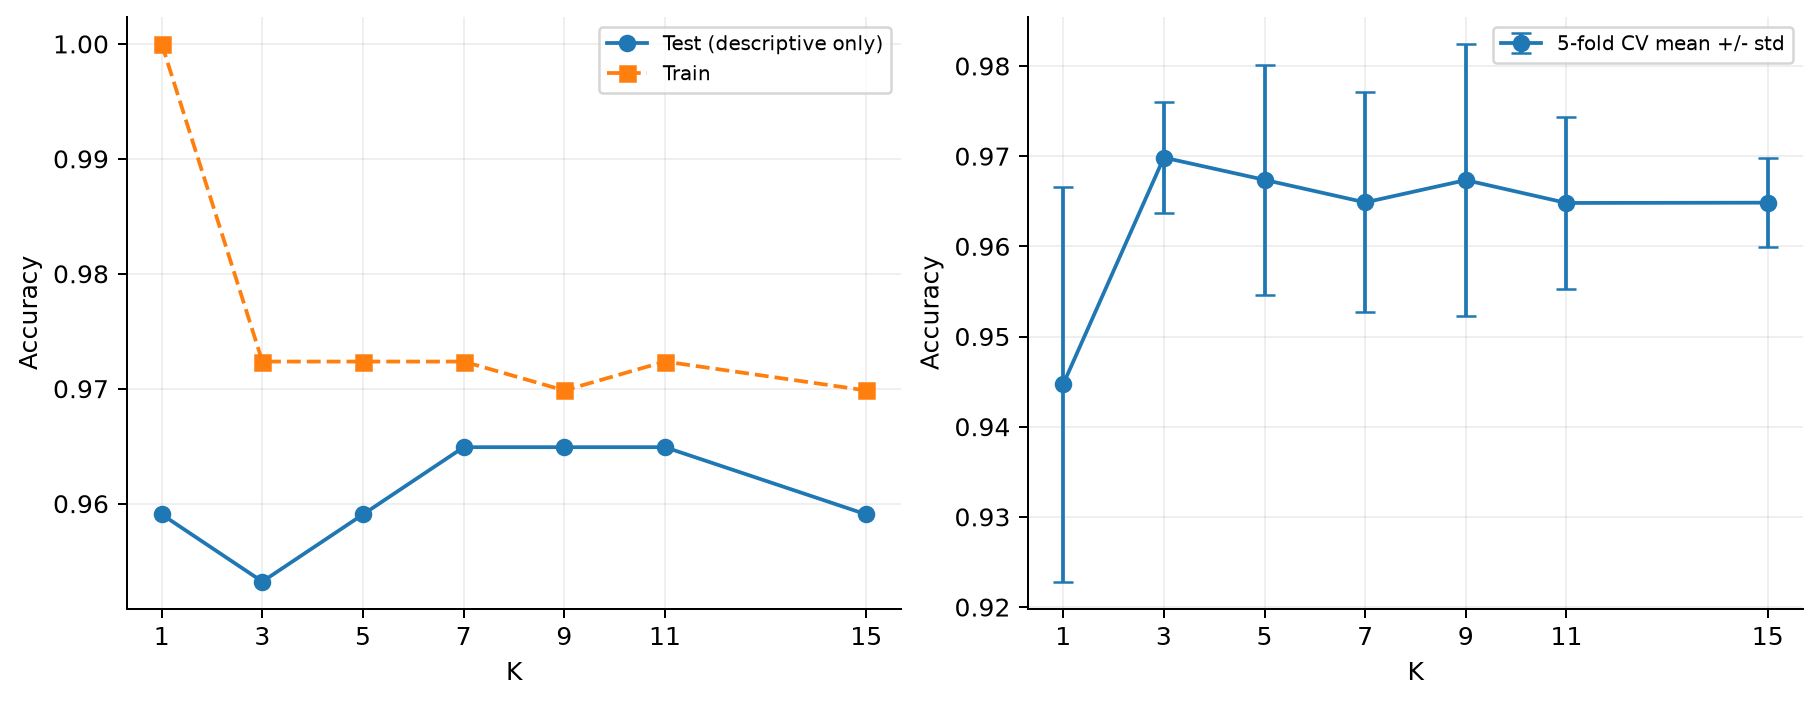

The file beside this chart, header and first rows:
k, test_accuracy, train_accuracy, cv_mean, cv_std
1, 0.9591, 1.0, 0.9447, 0.0219
3, 0.9532, 0.9724, 0.9698, 0.006191
5, 0.9591, 0.9724, 0.9674, 0.01274
7, 0.9649, 0.9724, 0.9649, 0.01221
9, 0.9649, 0.9698, 0.9673, 0.01511
11, 0.9649, 0.9724, 0.9648, 0.009492
15, 0.9591, 0.9698, 0.9648, 0.004924
